Run: headless pygame with SDL's dummy video driver; simulated clock (each Clock.tick advances the game by its frame time, no real sleeping); random seed 0; keys injected as events and as key.get_pressed() state; no mouse input.
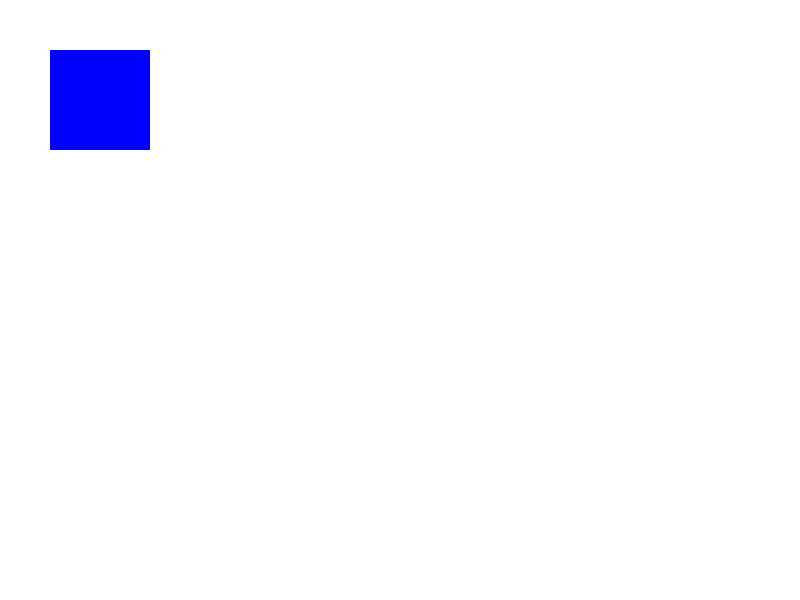
Frame 1 of 4 · flips 1–60 · no input
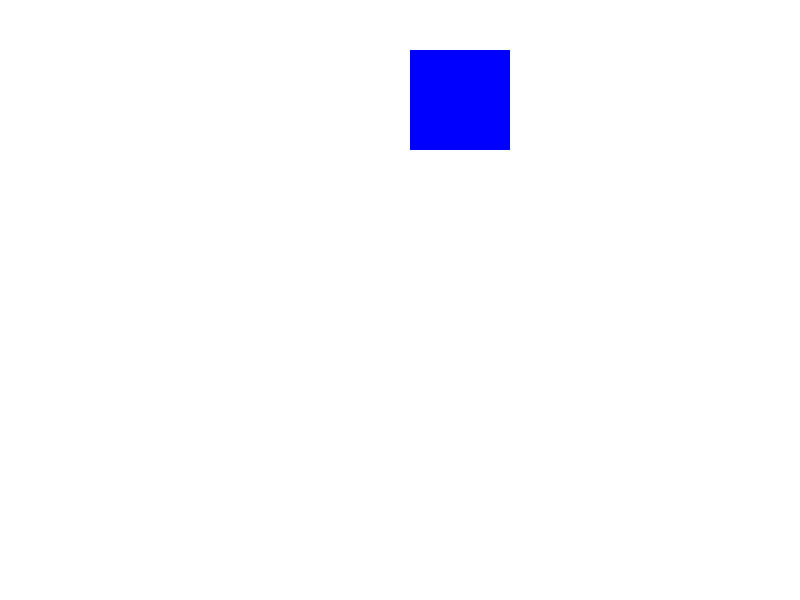
Frame 2 of 4 · flips 61–180 · tapped SPACE, RETURN · held RIGHT (→), D
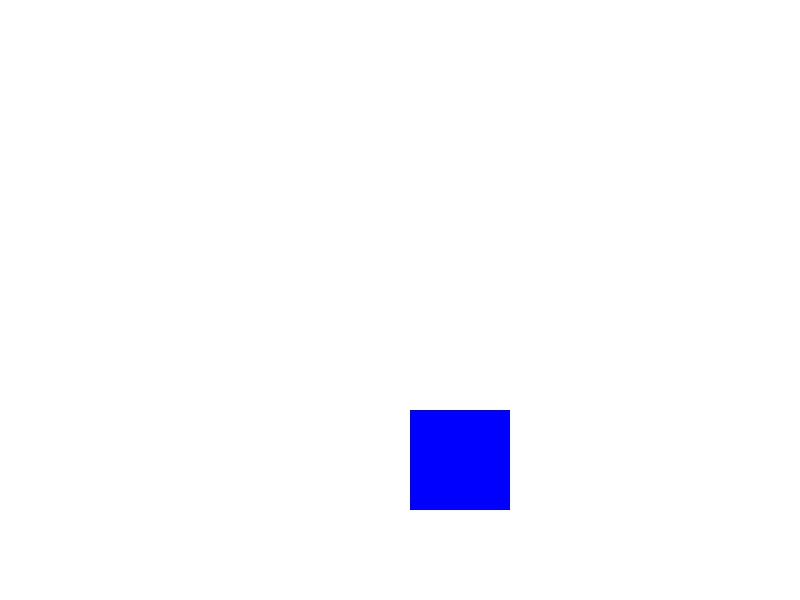
Frame 3 of 4 · flips 181–300 · held DOWN (↓), S
Frame 4 of 4 · flips 301–420 · held LEFT (←), A, UP (↑), W · screen same as frame 1, image omitted

The pygame program that drew these frames:

import pygame as pg
from pygame.constants import K_UP

width = 800
height = 600

win = pg.display.set_mode((width,height))
pg.display.set_caption("Client")

FPS=60

clientNumber = 0

class Player():
    def __init__(self,x,y,width,height,colour):
        self.x=x
        self.y=y
        self.width=width
        self.height=height
        self.colour=colour
        self.rect=(x,y,width,height)
        self.vel=3

    def draw(self,win):
        pg.draw.rect(win,self.colour,self.rect)

    def move(self):
        keys=pg.key.get_pressed()

        if keys[pg.K_LEFT]:
            self.x-=self.vel

        if keys[pg.K_RIGHT]:
            self.x+=self.vel

        if keys[pg.K_UP]:
            self.y-=self.vel

        if keys[pg.K_DOWN]:
            self.y+=self.vel

        self.rect=(self.x,self.y,self.width,self.height)


def redrawWindow(win,player):

    win.fill((255,255,255))
    player.draw(win)
    pg.display.update()


def main():
    run=True
    p=Player(50,50,100,100,(0,0,255))
    clock=pg.time.Clock()

    while run:
        clock.tick(FPS)
        for event in pg.event.get():
            if event.type ==pg.QUIT:
                run =False
                pg.quit()
        
        p.move()
        redrawWindow(win,p)

main()
